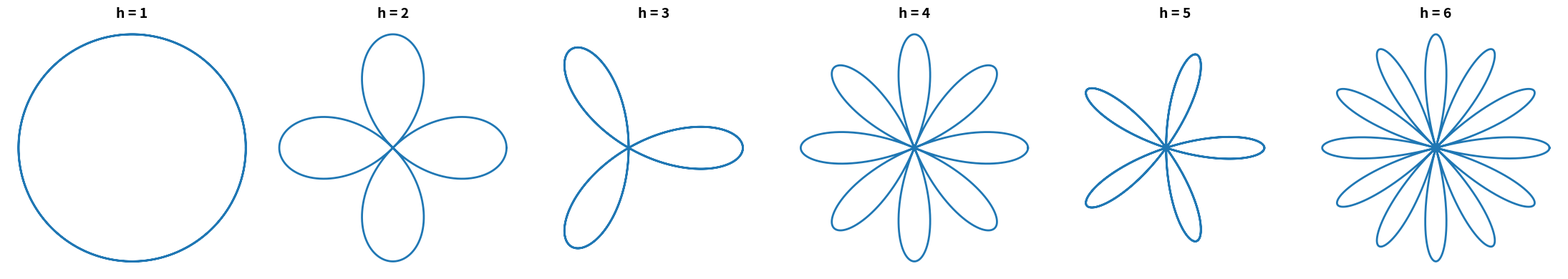

Write Python code to recreate this figure.
# --------------------------------
# Autora: García Herrera Valeria
# Fecha: 11 - mayo - 2026
# --------------------------------

# ----------------------------------------------------------------------------------------------------------------------------------------------------
# Justificación de la conducta observada:
# La variación del parámetro h modifica la frecuencia de oscilación de la función armónica cos(hθ).
# Al aumentar h, la función completa más ciclos en el intervalo de 0 a 2π, generando un mayor número de pétalos en la gráfica.
# Se observa que cuando h es par, la curva presenta 2h pétalos, ya que los valores negativos de la función coseno producen pétalos adicionales
# que no se sobreponen. En cambio, cuando h es impar, dichos pétalos se superponen debido a la simetría de la curva polar,
# por lo que únicamente se distinguen h pétalos.
# ----------------------------------------------------------------------------------------------------------------------------------------------------

import numpy as np
import matplotlib.pyplot as plt

# Valores de h solicitados
valores_h = [1, 2, 3, 4, 5, 6]

fig, axes = plt.subplots(1, 6, figsize=(22, 4))

theta = np.linspace(0, 2 * np.pi, 5000)

for i, h in enumerate(valores_h):

    r = 3 * np.cos(h * theta)

    # Conversión polar → cartesiana
    x = r * np.cos(theta)
    y = r * np.sin(theta)

    axes[i].plot(x, y, color='tab:blue', lw=2)

    axes[i].set_title(f'h = {h}', fontsize=14, fontweight='bold')
    axes[i].axis('off')
    axes[i].axis('equal')

plt.tight_layout()
plt.show()
